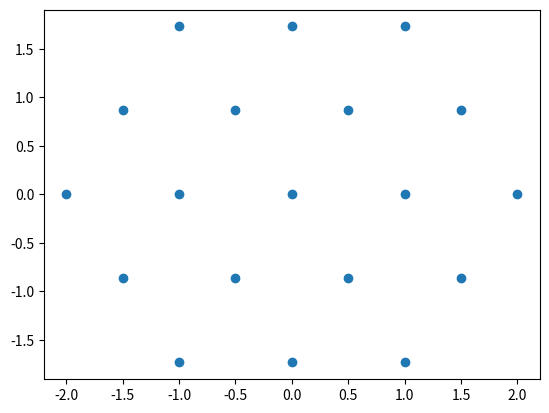

Here is the Python script that generated this plot:
import math
import matplotlib.pyplot as plt

# riflessione asse y
def rifl_asse_y(points):
    for i in range(len(points)):
        x = -points[i][0]
        y = points[i][1]
        if x != 0:
            points.append((x,y))

# riflessione asse x
def rifl_asse_x(points):
    for i in range(len(points)):
        x = points[i][0]
        y = -points[i][1]
        if y != 0:
            points.append((x,y))

# vertici triangoli equilateri di lato 1 in un esagono inscritto in una circonferenza
def vertici_triangoli_esagono(r):
    vertici = []

    # vertici nel primo quadrante
    u_y = math.sqrt(3)/2

    for i in range(r):
        pos_x = i*0.5
        pos_y = i*u_y

        while pos_x >= 0:
            vertici.append((pos_x,pos_y))
            pos_x -= 1

        pos_x = (i+1)*0.5
        pos_y -= u_y
        while pos_y >= 0:
            vertici.append((pos_x,pos_y))
            pos_y -= u_y
            pos_x += 0.5

    rifl_asse_y(vertici)
    rifl_asse_x(vertici)

    print(vertici)
    print(len(vertici))

    plt.scatter([v[0] for v in vertici], [v[1] for v in vertici])
    plt.show()


# vertici triangoli equilateri di lato 1 in una circonferenza
def vertici_triangolo_cherchio(r: float):
    vertici = []
    square = r*r
    u_y = math.sqrt(3)

    # vertici nel primo quadrante
    pos_x = 0
    while pos_x <= r:
        pos_y = 0
        limit = math.sqrt(square - pos_x*pos_x)
        while pos_y <= limit:
            vertici.append((pos_x,pos_y))
            pos_y += u_y

        pos_x += 1

    pos_x = 0.5
    while pos_x <= r:
        pos_y = u_y*0.5
        limit = math.sqrt(square - pos_x*pos_x)
        while pos_y <= limit:
            vertici.append((pos_x,pos_y))
            pos_y += u_y
        pos_x += 1

    rifl_asse_y(vertici)
    rifl_asse_x(vertici)

    print([(v[0]/2,v[1]/2) for v in vertici])
    print(len(vertici))

    plt.scatter([v[0] for v in vertici], [v[1] for v in vertici])
    plt.show()


vertici_triangolo_cherchio(2)

# [(0, 0), (0, 1.7320508075688772), (0, 3.4641016151377544), (0, 5.196152422706632), (0, 6.928203230275509), (1, 0), (1, 1.7320508075688772), (1, 3.4641016151377544), (1, 5.196152422706632), (1, 6.928203230275509), (2, 0), (2, 1.7320508075688772), (2, 3.4641016151377544), (2, 5.196152422706632), (3, 0), (3, 1.7320508075688772), (3, 3.4641016151377544), (3, 5.196152422706632), (4, 0), (4, 1.7320508075688772), (4, 3.4641016151377544), (4, 5.196152422706632), (5, 0), (5, 1.7320508075688772), (5, 3.4641016151377544), (6, 0), (6, 1.7320508075688772), (6, 3.4641016151377544), (7, 0), (0.5, 0.8660254037844386), (0.5, 2.598076211353316), (0.5, 4.330127018922193), (0.5, 6.0621778264910695), (1.5, 0.8660254037844386), (1.5, 2.598076211353316), (1.5, 4.330127018922193), (1.5, 6.0621778264910695), (2.5, 0.8660254037844386), (2.5, 2.598076211353316), (2.5, 4.330127018922193), (2.5, 6.0621778264910695), (3.5, 0.8660254037844386), (3.5, 2.598076211353316), (3.5, 4.330127018922193), (3.5, 6.0621778264910695), (4.5, 0.8660254037844386), (4.5, 2.598076211353316), (4.5, 4.330127018922193), (5.5, 0.8660254037844386), (5.5, 2.598076211353316), (5.5, 4.330127018922193), (6.5, 0.8660254037844386), (6.5, 2.598076211353316), (-1, 0), (-1, 1.7320508075688772), (-1, 3.4641016151377544), (-1, 5.196152422706632), (-1, 6.928203230275509), (-2, 0), (-2, 1.7320508075688772), (-2, 3.4641016151377544), (-2, 5.196152422706632), (-3, 0), (-3, 1.7320508075688772), (-3, 3.4641016151377544), (-3, 5.196152422706632), (-4, 0), (-4, 1.7320508075688772), (-4, 3.4641016151377544), (-4, 5.196152422706632), (-5, 0), (-5, 1.7320508075688772), (-5, 3.4641016151377544), (-6, 0), (-6, 1.7320508075688772), (-6, 3.4641016151377544), (-7, 0), (-0.5, 0.8660254037844386), (-0.5, 2.598076211353316), (-0.5, 4.330127018922193), (-0.5, 6.0621778264910695), (-1.5, 0.8660254037844386), (-1.5, 2.598076211353316), (-1.5, 4.330127018922193), (-1.5, 6.0621778264910695), (-2.5, 0.8660254037844386), (-2.5, 2.598076211353316), (-2.5, 4.330127018922193), (-2.5, 6.0621778264910695), (-3.5, 0.8660254037844386), (-3.5, 2.598076211353316), (-3.5, 4.330127018922193), (-3.5, 6.0621778264910695), (-4.5, 0.8660254037844386), (-4.5, 2.598076211353316), (-4.5, 4.330127018922193), (-5.5, 0.8660254037844386), (-5.5, 2.598076211353316), (-5.5, 4.330127018922193), (-6.5, 0.8660254037844386), (-6.5, 2.598076211353316), (0, -1.7320508075688772), (0, -3.4641016151377544), (0, -5.196152422706632), (0, -6.928203230275509), (1, -1.7320508075688772), (1, -3.4641016151377544), (1, -5.196152422706632), (1, -6.928203230275509), (2, -1.7320508075688772), (2, -3.4641016151377544), (2, -5.196152422706632), (3, -1.7320508075688772), (3, -3.4641016151377544), (3, -5.196152422706632), (4, -1.7320508075688772), (4, -3.4641016151377544), (4, -5.196152422706632), (5, -1.7320508075688772), (5, -3.4641016151377544), (6, -1.7320508075688772), (6, -3.4641016151377544), (0.5, -0.8660254037844386), (0.5, -2.598076211353316), (0.5, -4.330127018922193), (0.5, -6.0621778264910695), (1.5, -0.8660254037844386), (1.5, -2.598076211353316), (1.5, -4.330127018922193), (1.5, -6.0621778264910695), (2.5, -0.8660254037844386), (2.5, -2.598076211353316), (2.5, -4.330127018922193), (2.5, -6.0621778264910695), (3.5, -0.8660254037844386), (3.5, -2.598076211353316), (3.5, -4.330127018922193), (3.5, -6.0621778264910695), (4.5, -0.8660254037844386), (4.5, -2.598076211353316), (4.5, -4.330127018922193), (5.5, -0.8660254037844386), (5.5, -2.598076211353316), (5.5, -4.330127018922193), (6.5, -0.8660254037844386), (6.5, -2.598076211353316), (-1, -1.7320508075688772), (-1, -3.4641016151377544), (-1, -5.196152422706632), (-1, -6.928203230275509), (-2, -1.7320508075688772), (-2, -3.4641016151377544), (-2, -5.196152422706632), (-3, -1.7320508075688772), (-3, -3.4641016151377544), (-3, -5.196152422706632), (-4, -1.7320508075688772), (-4, -3.4641016151377544), (-4, -5.196152422706632), (-5, -1.7320508075688772), (-5, -3.4641016151377544), (-6, -1.7320508075688772), (-6, -3.4641016151377544), (-0.5, -0.8660254037844386), (-0.5, -2.598076211353316), (-0.5, -4.330127018922193), (-0.5, -6.0621778264910695), (-1.5, -0.8660254037844386), (-1.5, -2.598076211353316), (-1.5, -4.330127018922193), (-1.5, -6.0621778264910695), (-2.5, -0.8660254037844386), (-2.5, -2.598076211353316), (-2.5, -4.330127018922193), (-2.5, -6.0621778264910695), (-3.5, -0.8660254037844386), (-3.5, -2.598076211353316), (-3.5, -4.330127018922193), (-3.5, -6.0621778264910695), (-4.5, -0.8660254037844386), (-4.5, -2.598076211353316), (-4.5, -4.330127018922193), (-5.5, -0.8660254037844386), (-5.5, -2.598076211353316), (-5.5, -4.330127018922193), (-6.5, -0.8660254037844386), (-6.5, -2.598076211353316)]
# 187
